Run: headless pygame with SDL's dummy video driver; simulated clock (each Clock.tick advances the game by its frame time, no real sleeping); random seed 0; keys injected as events and as key.get_pressed() state; no mouse input.
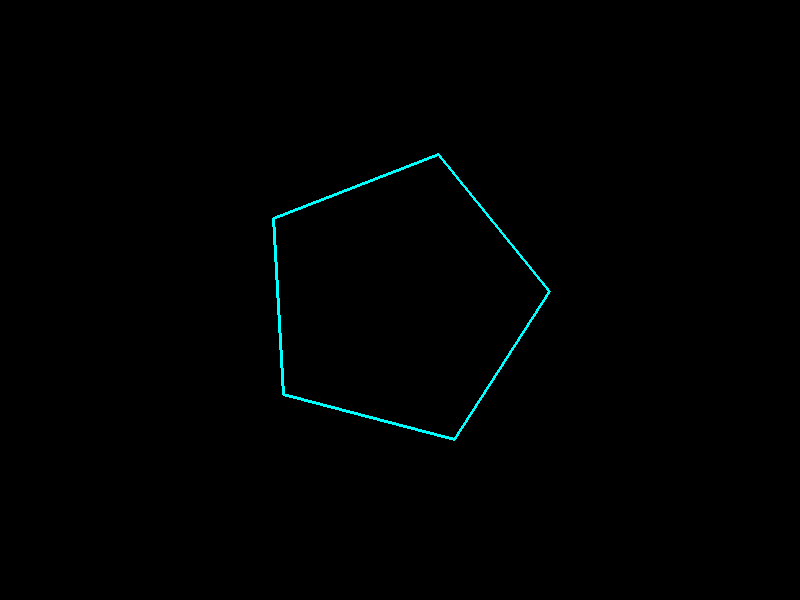
Frame 1 of 4 · flips 1–60 · no input
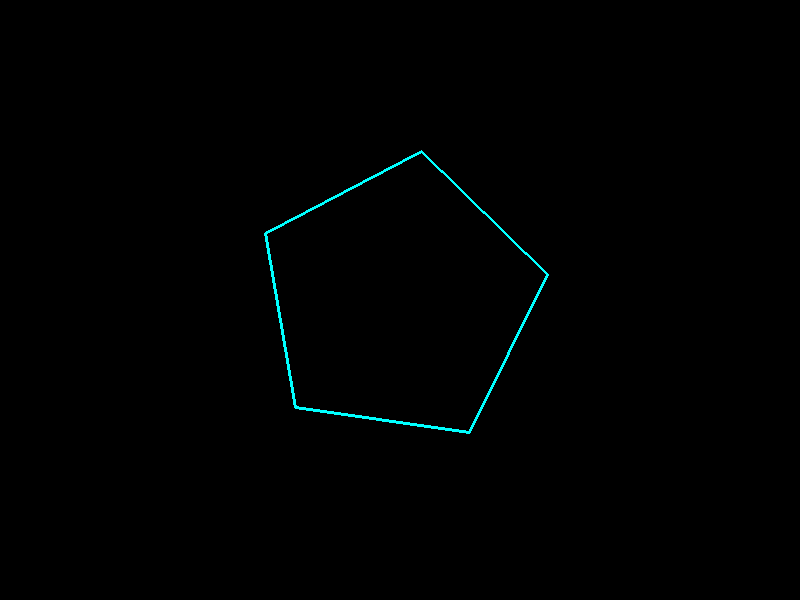
Frame 2 of 4 · flips 61–180 · tapped SPACE, RETURN · held RIGHT (→), D
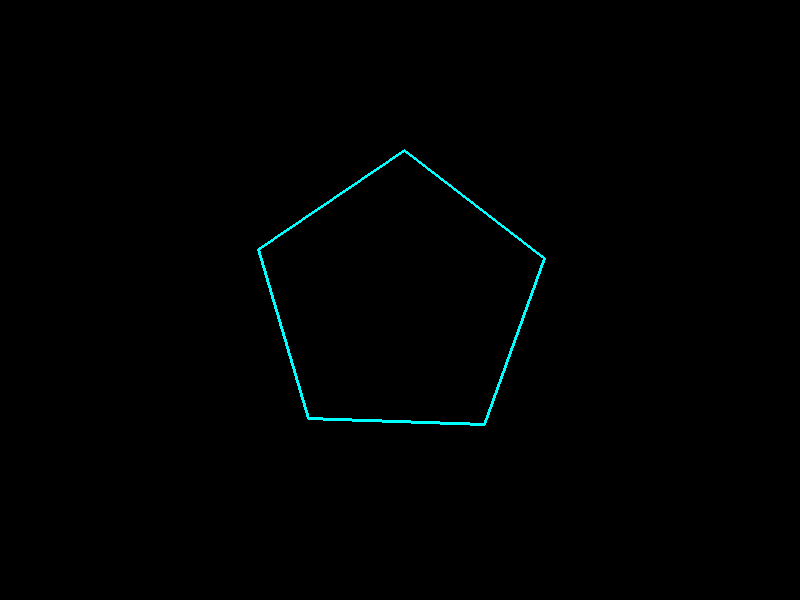
Frame 3 of 4 · flips 181–300 · held DOWN (↓), S
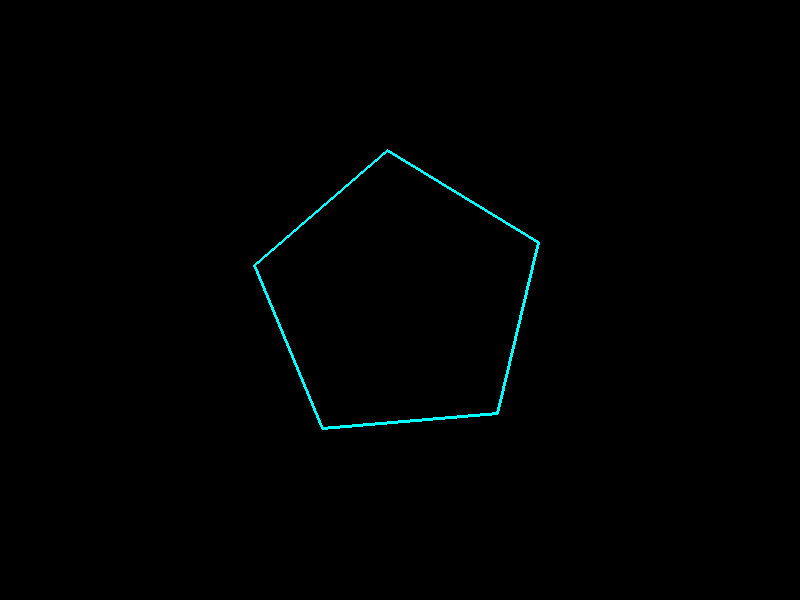
Frame 4 of 4 · flips 301–420 · held LEFT (←), A, UP (↑), W

The pygame program that drew these frames:

import pygame
import math

pygame.init()

LARGURA, ALTURA = 800, 600
tela = pygame.display.set_mode((LARGURA, ALTURA))
pygame.display.set_caption("Pentágono Giratório - Pygame")

PRETO = (0, 0, 0)
NEON_CYAN = (0, 255, 255)

centro_x, centro_y = LARGURA // 2, ALTURA // 2
raio = 150
angulo_rotacao = 0
velocidade = 0.02  

clock = pygame.time.Clock()

executando = True
while executando:
    # 1. Checar eventos (fechar janela)
    for evento in pygame.event.get():
        if evento.type == pygame.QUIT:
            executando = False

    # 2. Atualizar lógica (Aumentar o ângulo para girar)
    angulo_rotacao += velocidade

    # 3. Calcular os 5 vértices do pentágono
    # Um pentágono tem 5 lados, então dividimos o círculo (2*PI) por 5.
    pontos = []
    for i in range(5):
        # Fórmula matemática para posição circular:
        # x = r * cos(theta) + centro_x
        # y = r * sin(theta) + centro_y
        
        # O ângulo de cada vértice é a base (i * 2pi/5) + a rotação atual
        theta = i * (2 * math.pi / 5) + angulo_rotacao
        
        x = centro_x + raio * math.cos(theta)
        y = centro_y + raio * math.sin(theta)
        pontos.append((x, y))

        
    tela.fill(PRETO) 
    
    pygame.draw.polygon(tela, NEON_CYAN, pontos, 3)

    pygame.display.flip() 
    clock.tick(60) 

pygame.quit()
